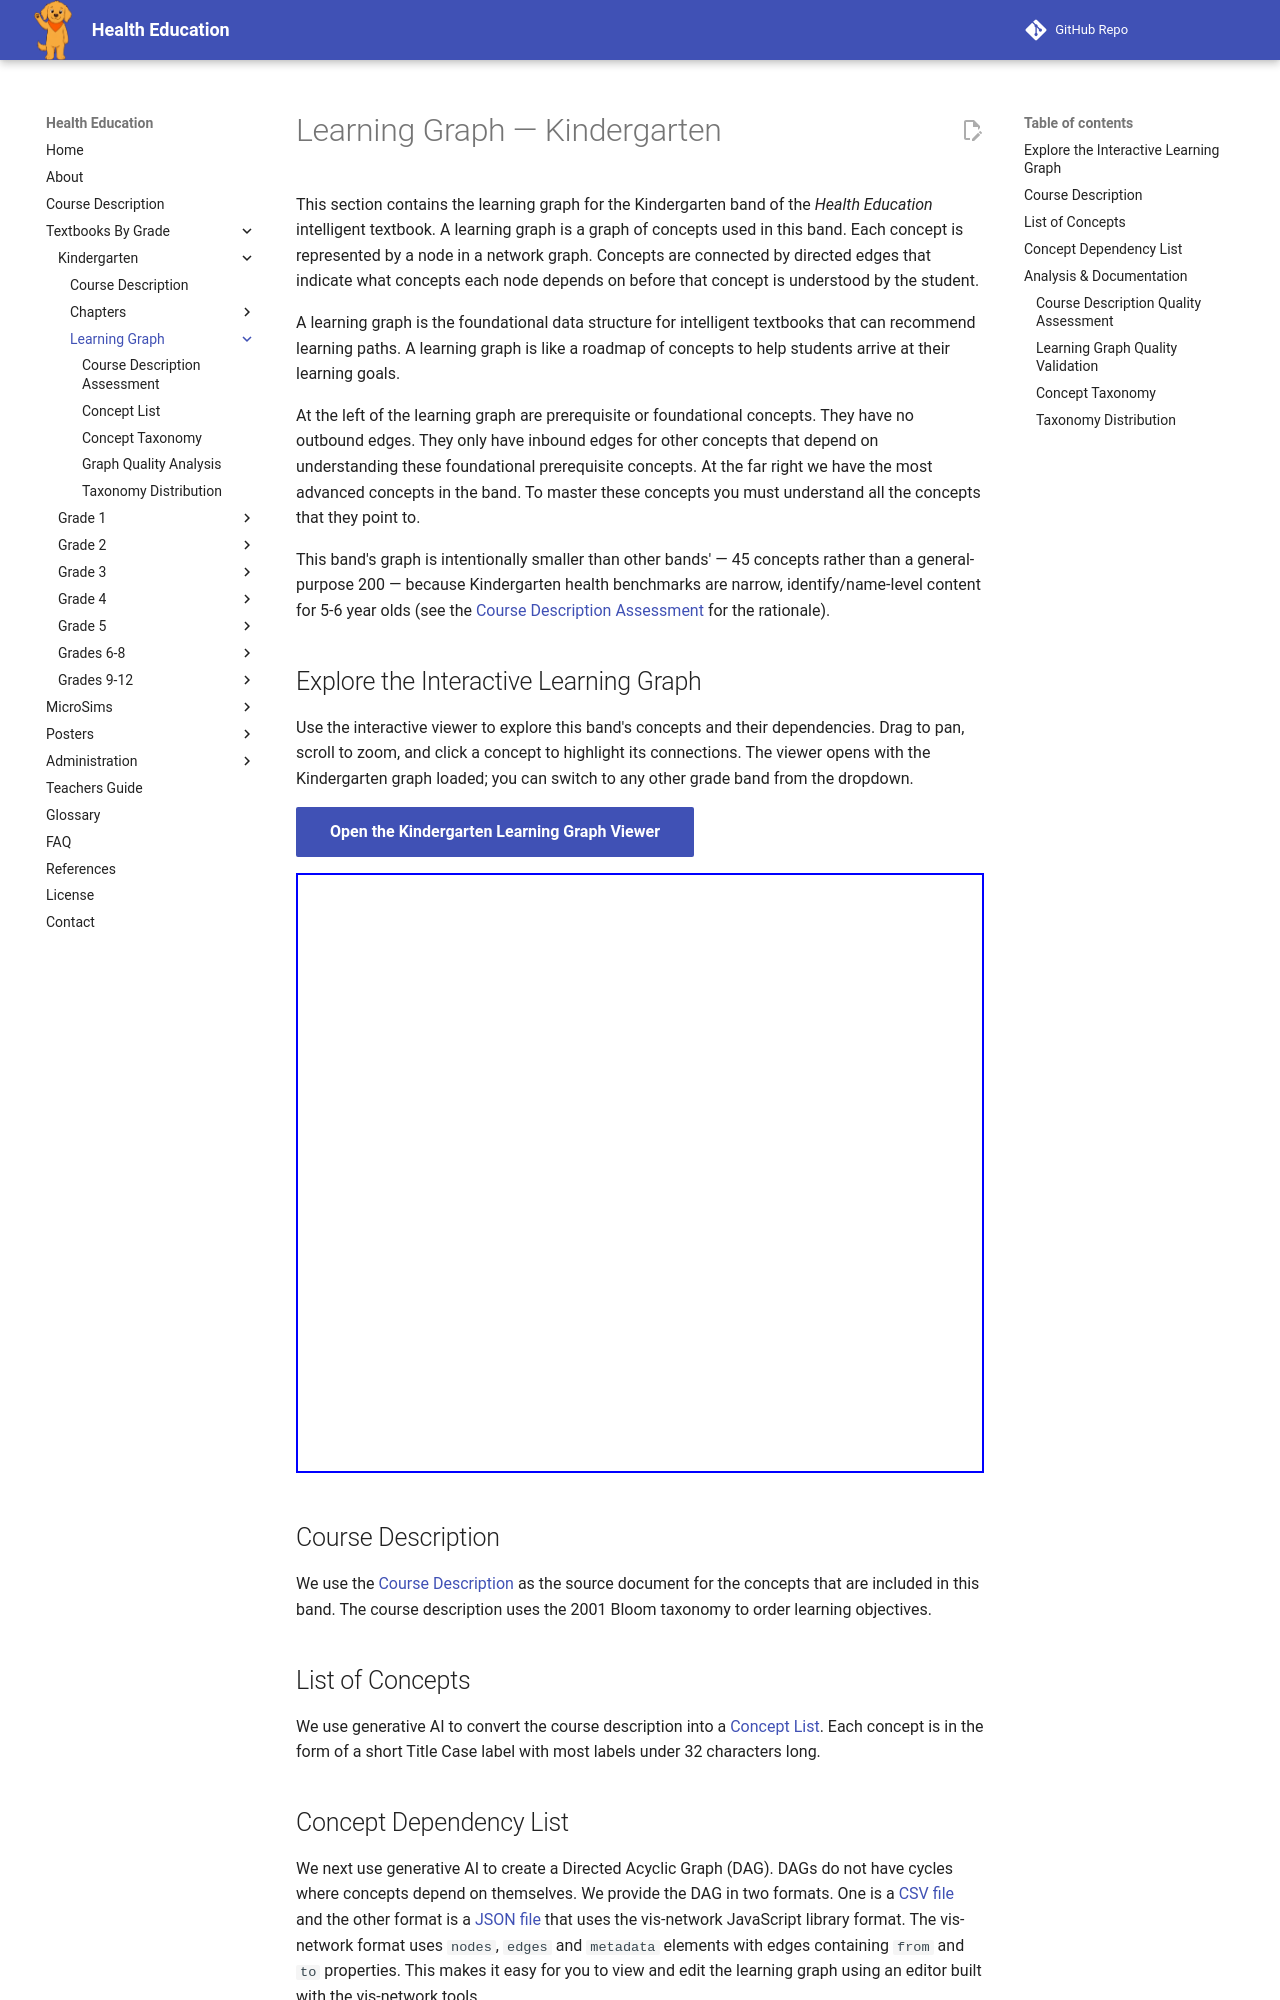

repository: dmccreary/health-education · page: bands/kindergarten/learning-graph/index.html · generator: mkdocs

---
title: Learning Graph — Kindergarten
description: Introduction to the Kindergarten band learning graph.
---

# Learning Graph — Kindergarten

This section contains the learning graph for the Kindergarten band of the
*Health Education* intelligent textbook. A learning graph is a graph of
concepts used in this band. Each concept is represented by a node in a
network graph. Concepts are connected by directed edges that indicate what
concepts each node depends on before that concept is understood by the
student.

A learning graph is the foundational data structure for intelligent
textbooks that can recommend learning paths. A learning graph is like a
roadmap of concepts to help students arrive at their learning goals.

At the left of the learning graph are prerequisite or foundational concepts.
They have no outbound edges. They only have inbound edges for other concepts
that depend on understanding these foundational prerequisite concepts. At
the far right we have the most advanced concepts in the band. To master
these concepts you must understand all the concepts that they point to.

This band's graph is intentionally smaller than other bands' — 45 concepts
rather than a general-purpose 200 — because Kindergarten health benchmarks
are narrow, identify/name-level content for 5-6 year olds (see the
[Course Description Assessment](./course-description-assessment.md) for the
rationale).

## Explore the Interactive Learning Graph

Use the interactive viewer to explore this band's concepts and their
dependencies. Drag to pan, scroll to zoom, and click a concept to highlight
its connections. The viewer opens with the Kindergarten graph loaded; you can
switch to any other grade band from the dropdown.

[Open the Kindergarten Learning Graph Viewer](../../../sims/graph-viewer/main.html?band=kindergarten){ .md-button .md-button--primary }

<iframe src="../../../sims/graph-viewer/main.html?band=kindergarten" width="100%" height="600px" frameborder="0"></iframe>

## Course Description

We use the [Course Description](../course-description.md) as
the source document for the concepts that are included in this band.
The course description uses the 2001 Bloom taxonomy to order learning objectives.

## List of Concepts

We use generative AI to convert the course description into a [Concept List](./concept-list.md).
Each concept is in the form of a short Title Case label with most labels under 32 characters long.
